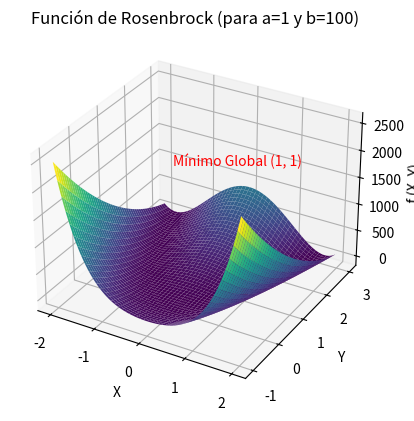

Write the Python code that produced this figure.
# DEPENDENCIAS
import numpy as np
import matplotlib.pyplot as plt

# FUNCIÓN DE ROSENBROCK
def function(x, y, a=1, b=100):
    return (a - x)**2 + b * (y - x**2)**2

# GRÁFICO DE LA FUNCIÓN DE ROSENBROCK
x = np.linspace(-2, 2, 400)
y = np.linspace(-1, 3, 400)
X, Y = np.meshgrid(x, y)
Z = function(X, Y)
fig = plt.figure()
ax = fig.add_subplot(111, projection = "3d")
ax.plot_surface(X, Y, Z, cmap = "viridis")
ax.set_xlabel("X")
ax.set_ylabel("Y")
ax.set_zlabel("f (X, Y)")
ax.scatter(1, 1, function(1, 1), color = "red", label = "Mínimo Global (1, 1)")
ax.text(0, 0, 2500, "Mínimo Global (1, 1)", color = "red")
ax.set_title("Función de Rosenbrock (para a=1 y b=100)")
plt.show()

# GRADIENTE DE LA FUNCIÓN OBJETIVO
def gradient(x, y, a=1, b=100):
    df_dx = 2 * (a - x) * (-1) + 2 * b * (y - x**2) * (-2 * x)
    df_dy = 2 * b * (y - x**2)
    return (np.array([df_dx, df_dy]))

# MÉTODO DE DESCENSO DEL GRADIENTE
def gradient_descent(x_init, eta, tolerance=0.0001, max_iterations=1000):

    x = np.array(x_init)
    f_prev = function(x[0], x[1])

    for iteration in range(max_iterations):

        grad = gradient(x[0], x[1])
        x_new = x - eta * grad
        f_new = function(x_new[0], x_new[1])

        print(f"Iteración {iteration + 1}:")
        print(f"x = {x}")
        print(f"grad = {grad}")
        print(f"x_new = {x_new}")
        print(f"f(x) = {f_prev}")
        print(f"f(x_new) = {f_new}")
        print(f"Δf = {abs(f_new - f_prev)}")
        print()

        if (abs(f_new - f_prev) < tolerance):
            print(f"Convergencia alcanzada en la iteración {iteration + 1} para eta = {eta}")
            print()
            break

        x = x_new
        f_prev = f_new

    else:
        print(f"No se alcanzó la convergencia dentro del número máximo de iteraciones ({max_iterations}) para eta = {eta}")

# PARÁMETROS
tolerance = 0.0001
max_iterations = 1000

# EJERCICIO 3 - TRABAJO PRÁCTICO

x_init = [1.01, 1.01]
eta = 0.005
gradient_descent(x_init, eta, tolerance, max_iterations) # No converge

x_init = [1.01, 1.01]
eta = 0.001
gradient_descent(x_init, eta, tolerance, max_iterations) # Converge